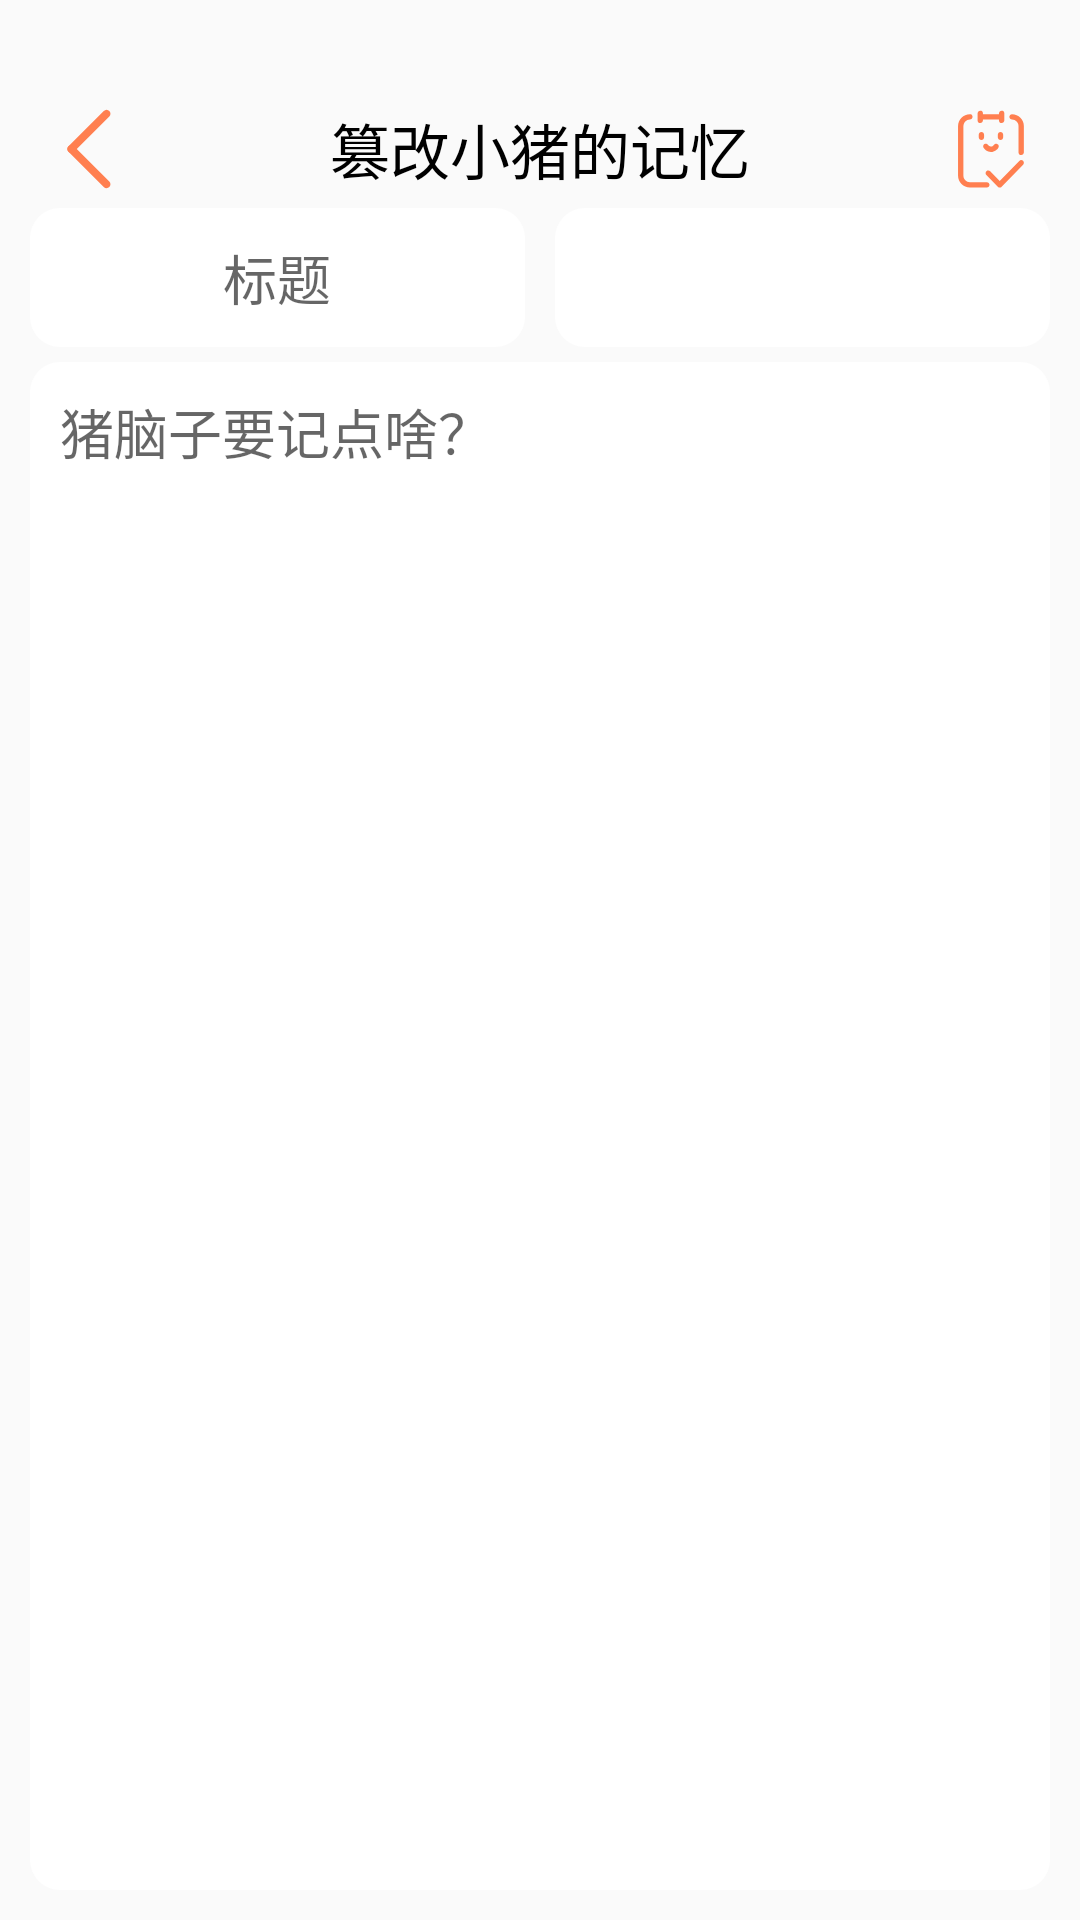

Reconstruct the res/layout file that produces this screen, plus the resources it refers to.
<!-- AndroidManifest.xml: application theme AppTheme -->
<!-- res/layout/activity_change.xml -->
<?xml version="1.0" encoding="utf-8"?>
<LinearLayout xmlns:android="http://schemas.android.com/apk/res/android"
    xmlns:app="http://schemas.android.com/apk/res-auto"
    xmlns:tools="http://schemas.android.com/tools"
    android:layout_width="match_parent"
    android:layout_height="match_parent"
    android:orientation="vertical"
    android:paddingTop="30sp"
    android:paddingRight="10sp"
    android:paddingLeft="10sp"
    android:paddingBottom="10sp"
    tools:context=".ChangeActivity">
    <RelativeLayout
        android:padding="5dp"

        android:layout_width="match_parent"
        android:layout_height="wrap_content">
        <ImageView
            android:layout_width="wrap_content"
            android:layout_height="wrap_content"
            android:layout_centerInParent="true"
            android:id="@+id/back"
            android:layout_alignParentLeft="true"
            android:background="?android:selectableItemBackgroundBorderless"
            android:src="@mipmap/back"
            ></ImageView>
        <TextView
            android:layout_width="wrap_content"
            android:layout_height="wrap_content"
            android:id="@+id/title_ac"
            android:layout_centerInParent="true"
            android:textSize="20sp"
            android:textColor="#000000"
            android:text="@string/change_title"
            ></TextView>
        <ImageView
            android:layout_width="wrap_content"
            android:layout_height="wrap_content"
            android:layout_alignParentRight="true"
            android:layout_centerInParent="true"
            android:id="@+id/finish"
            android:background="?android:selectableItemBackgroundBorderless"
            android:src="@mipmap/finish">
        </ImageView>
    </RelativeLayout>
    <LinearLayout
        android:layout_width="match_parent"

        android:layout_height="wrap_content"
        >
        <EditText
            android:id="@+id/title"
            android:layout_weight="1"
            android:hint="标题"
            android:gravity="center"
            android:background="@drawable/item_bg_0"
            android:layout_width="match_parent"
            android:layout_marginRight="5sp"
            android:layout_height="match_parent"></EditText>
        <TextView
            android:id="@+id/time"
            android:background="@drawable/white_bg"
            android:layout_weight="1"
            android:gravity="center"
            android:layout_marginLeft="5sp"
            android:layout_width="match_parent"
            android:layout_height="match_parent"
        ></TextView>
    </LinearLayout>

    <EditText

        android:layout_marginTop="5dp"
        android:layout_width="match_parent"
        android:layout_height="match_parent"
        android:id="@+id/ed"
        android:gravity="top"
        android:hint="@string/ed_hint"
        android:background="@drawable/item_bg_0"></EditText>


    </LinearLayout>
<!-- resources referenced by this layout -->
<resources>
  <!-- drawable item_bg_0 (drawable) -->
  <?xml version="1.0" encoding="utf-8"?>
  <shape xmlns:android="http://schemas.android.com/apk/res/android">
      <corners android:radius="10dp" />
      <padding
          android:top="10dp"
          android:bottom="10dp"
          android:right="10dp"
          android:left="10dp" />
      <solid android:color="#ffffff"></solid>
  </shape>
  <!-- drawable white_bg (drawable) -->
  <?xml version="1.0" encoding="utf-8"?>
  <shape xmlns:android="http://schemas.android.com/apk/res/android">
      <corners android:radius="10dp" />
  
      <solid android:color="#ffffff"></solid>
  </shape>
  <!-- mipmap back: png bitmap (mipmap-xxhdpi, 934 bytes) -->
  <!-- mipmap finish: png bitmap (mipmap-xxhdpi, 2789 bytes) -->
  <string name="change_title">篡改小猪的记忆</string>
  <string name="ed_hint">猪脑子要记点啥？</string>
  <style name="AppTheme" parent="Theme.AppCompat.Light.NoActionBar">
          
  
          <item name="colorPrimary">#00000000</item>
          
          <item name="colorPrimaryDark">#00000000</item>
          <item name="windowActionBar">false</item>
          <item name="windowNoTitle">true</item>
          <item name="colorControlNormal">#f45a65</item>
          <item name="colorControlActivated">#f45a65</item>
      </style>
</resources>
